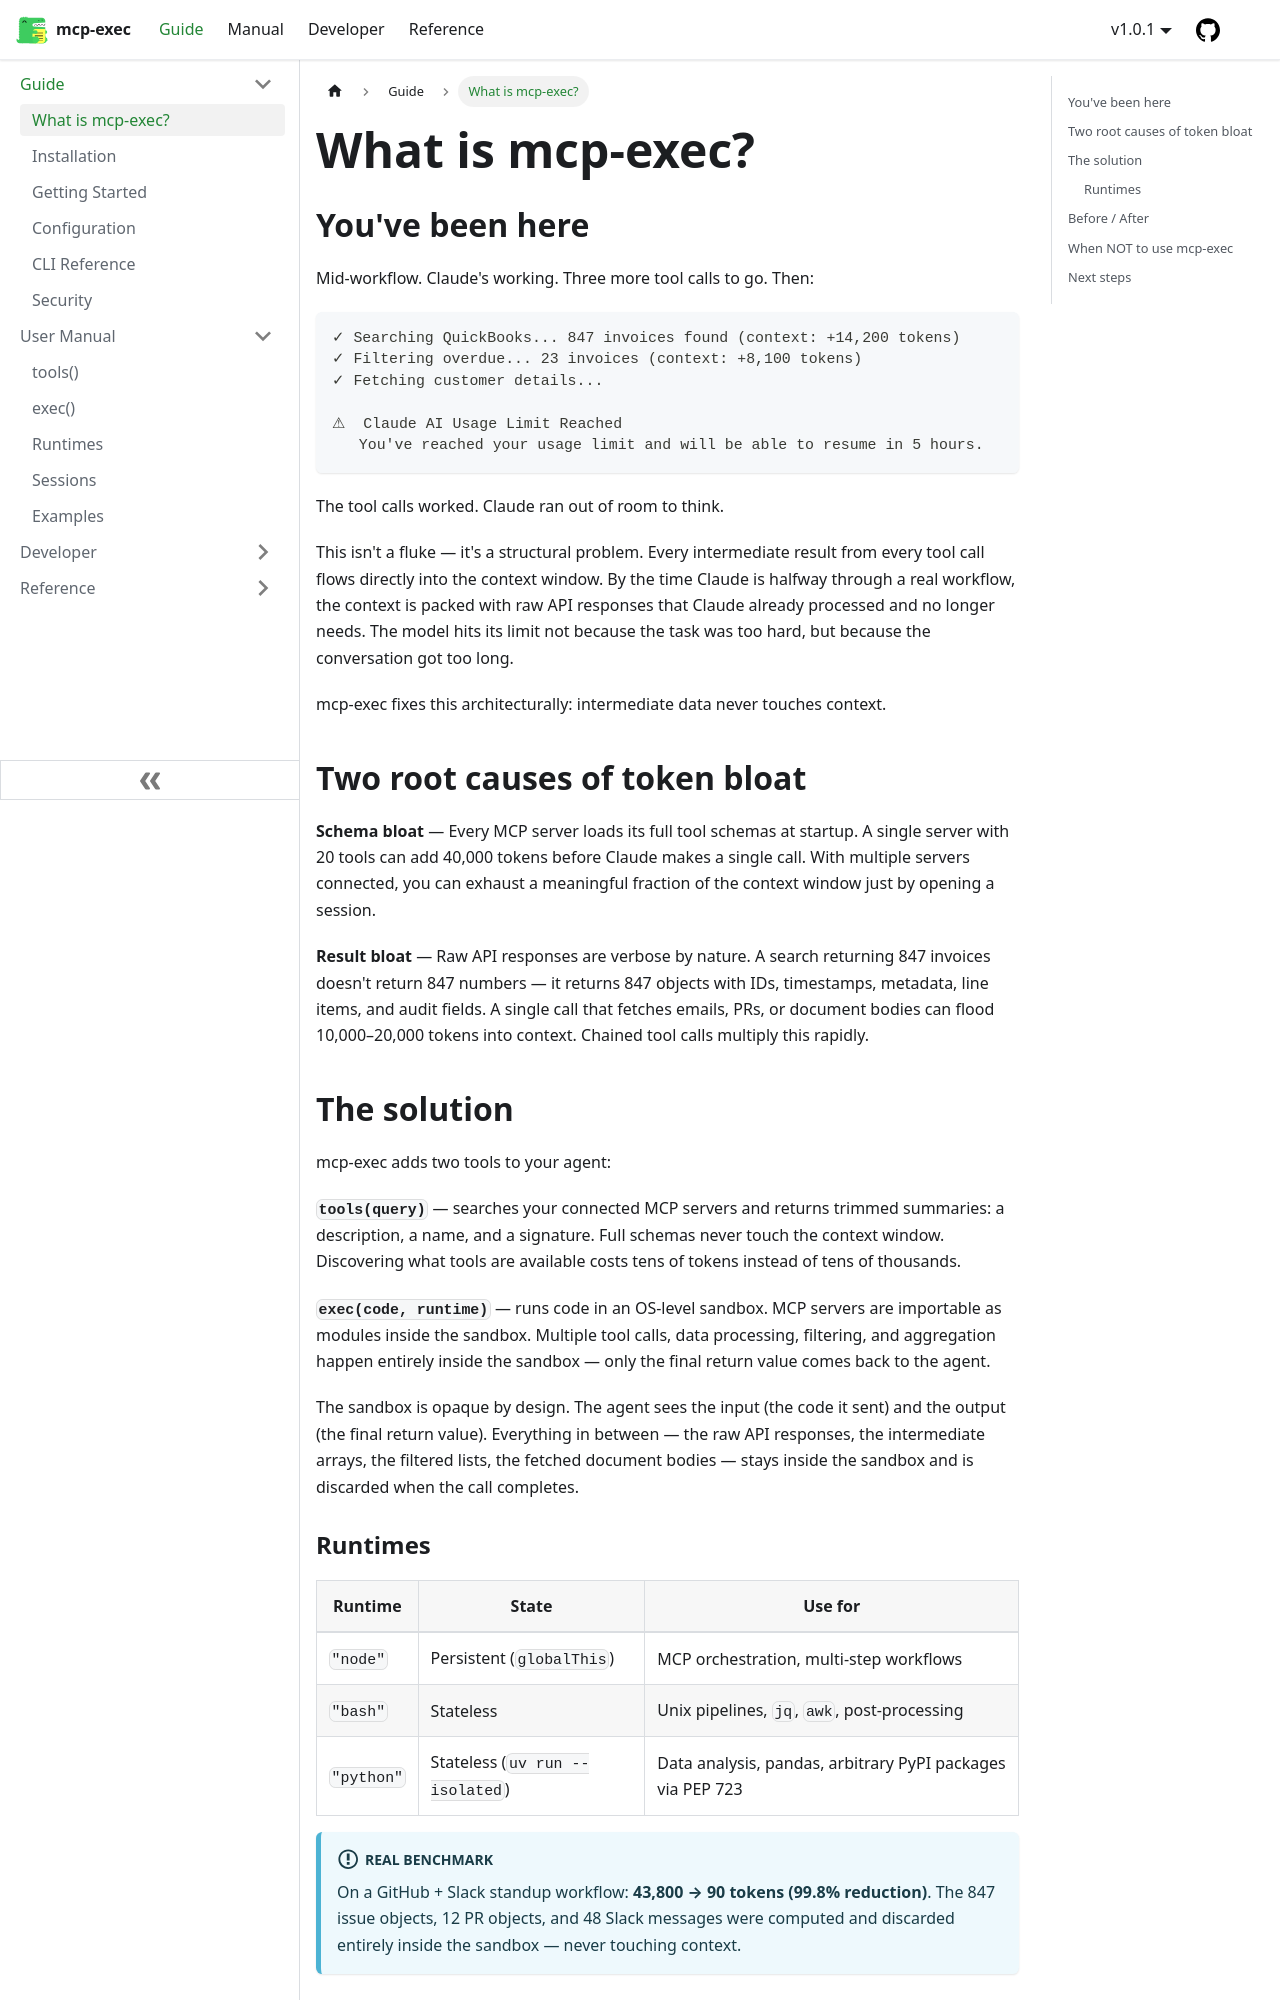

repository: joeblackwaslike/mcp-exec · page: docs/guide/introduction/index.html · generator: docusaurus

---
sidebar_position: 1
description: "The problem mcp-exec solves, how it works architecturally, and when to use it."
---

# What is mcp-exec?

## You've been here

Mid-workflow. Claude's working. Three more tool calls to go. Then:

```text
✓ Searching QuickBooks... 847 invoices found (context: +14,200 tokens)
✓ Filtering overdue... 23 invoices (context: +8,100 tokens)
✓ Fetching customer details...

⚠  Claude AI Usage Limit Reached
   You've reached your usage limit and will be able to resume in 5 hours.
```

The tool calls worked. Claude ran out of room to think.

This isn't a fluke — it's a structural problem. Every intermediate result from every tool call flows directly into the context window. By the time Claude is halfway through a real workflow, the context is packed with raw API responses that Claude already processed and no longer needs. The model hits its limit not because the task was too hard, but because the conversation got too long.

mcp-exec fixes this architecturally: intermediate data never touches context.

## Two root causes of token bloat

**Schema bloat** — Every MCP server loads its full tool schemas at startup. A single server with 20 tools can add 40,000 tokens before Claude makes a single call. With multiple servers connected, you can exhaust a meaningful fraction of the context window just by opening a session.

**Result bloat** — Raw API responses are verbose by nature. A search returning 847 invoices doesn't return 847 numbers — it returns 847 objects with IDs, timestamps, metadata, line items, and audit fields. A single call that fetches emails, PRs, or document bodies can flood 10,000–20,000 tokens into context. Chained tool calls multiply this rapidly.

## The solution

mcp-exec adds two tools to your agent:

**`tools(query)`** — searches your connected MCP servers and returns trimmed summaries: a description, a name, and a signature. Full schemas never touch the context window. Discovering what tools are available costs tens of tokens instead of tens of thousands.

**`exec(code, runtime)`** — runs code in an OS-level sandbox. MCP servers are importable as modules inside the sandbox. Multiple tool calls, data processing, filtering, and aggregation happen entirely inside the sandbox — only the final return value comes back to the agent.

The sandbox is opaque by design. The agent sees the input (the code it sent) and the output (the final return value). Everything in between — the raw API responses, the intermediate arrays, the filtered lists, the fetched document bodies — stays inside the sandbox and is discarded when the call completes.
